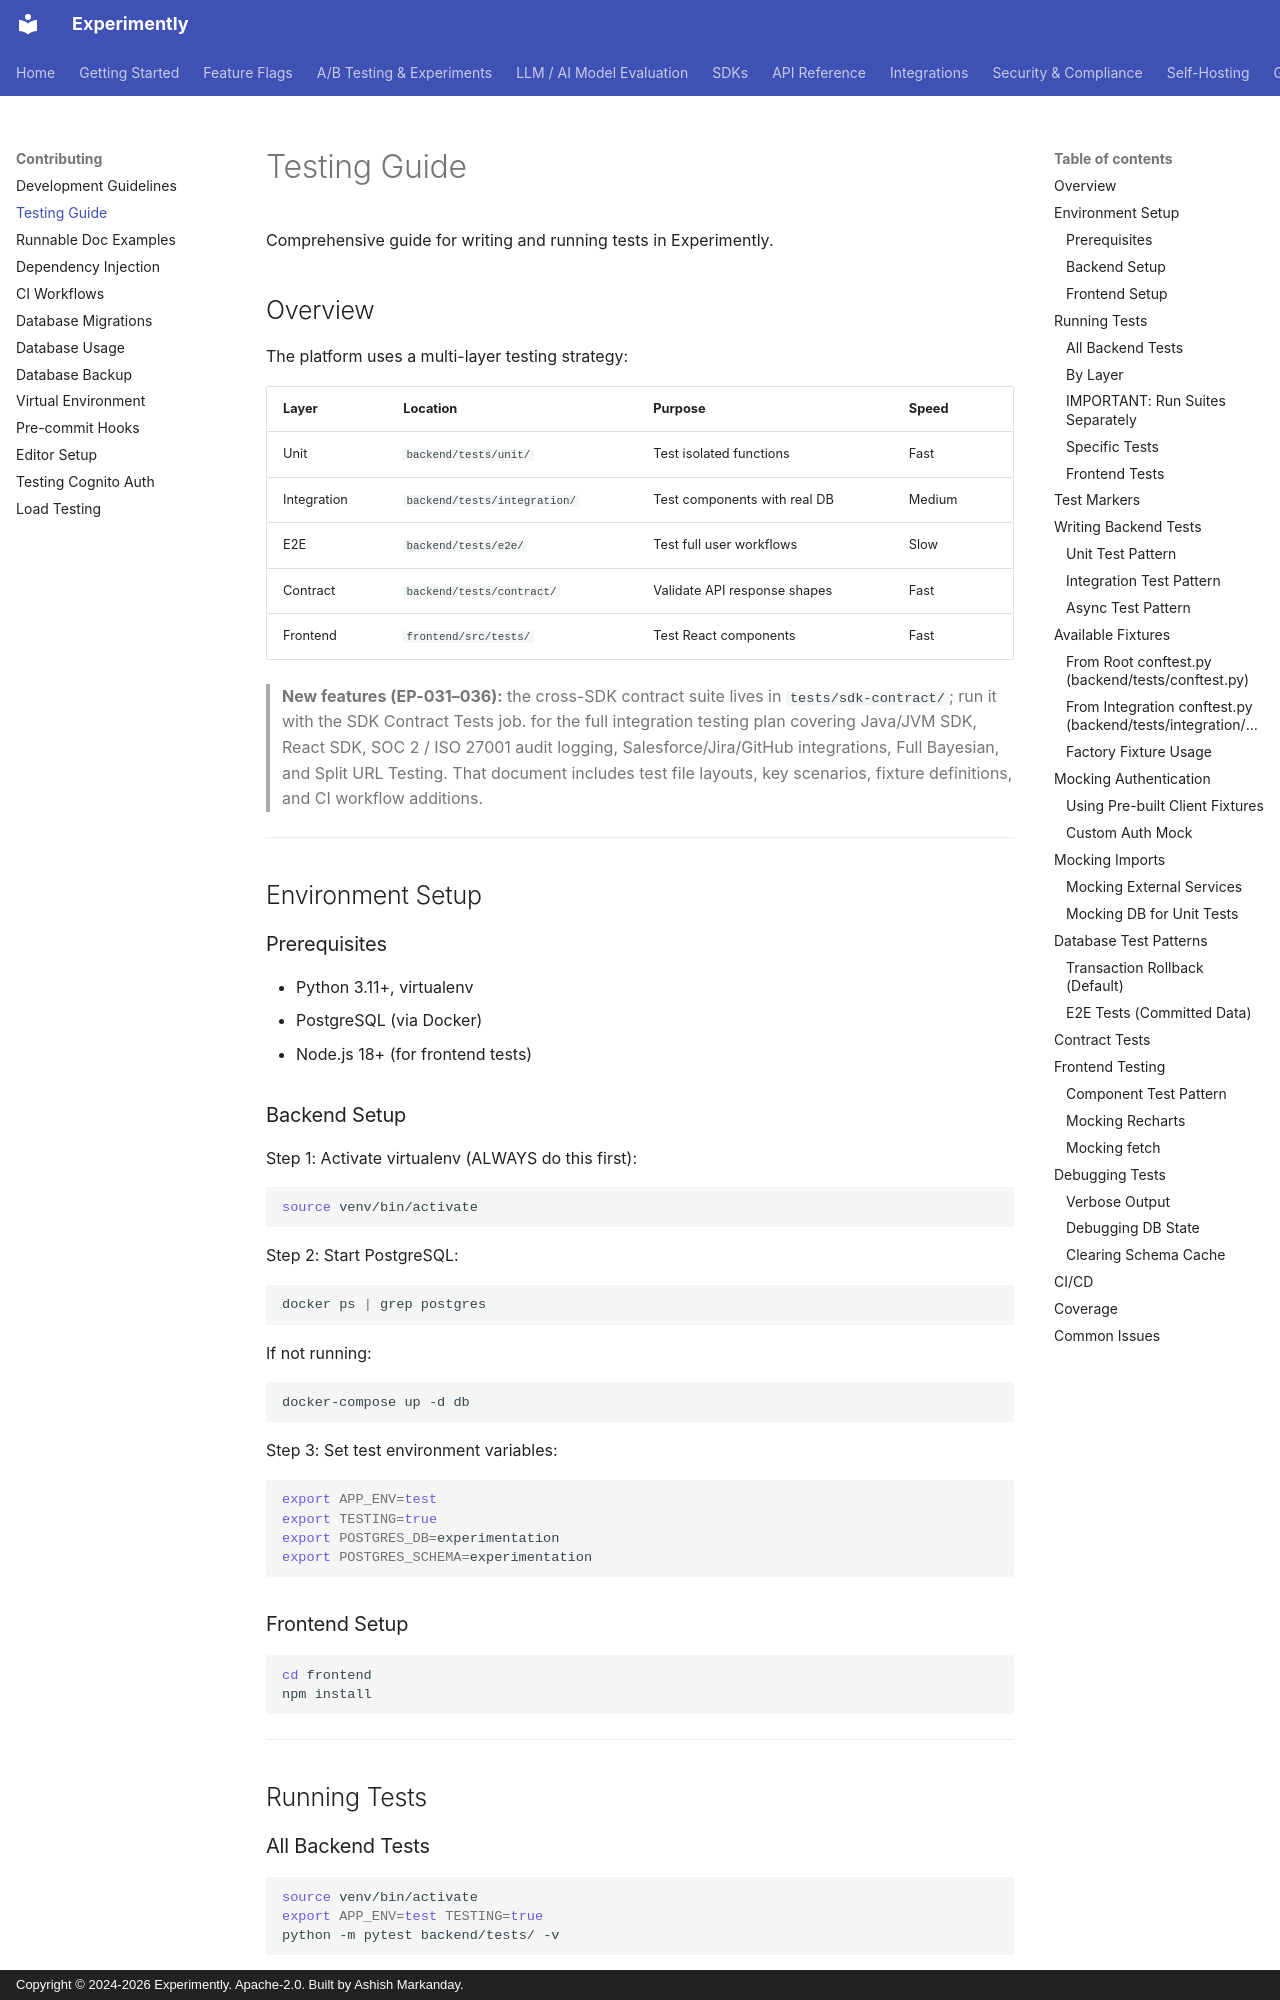

repository: getexperimently/experimently · page: development/testing-guide/index.html · generator: mkdocs · copyright: Copyright © 2024-2026 Experimently. Apache-2.0. Built by Ashish Markanday.

# Testing Guide

Comprehensive guide for writing and running tests in Experimently.

## Overview

The platform uses a multi-layer testing strategy:

| Layer | Location | Purpose | Speed |
|-------|----------|---------|-------|
| Unit | `backend/tests/unit/` | Test isolated functions | Fast |
| Integration | `backend/tests/integration/` | Test components with real DB | Medium |
| E2E | `backend/tests/e2e/` | Test full user workflows | Slow |
| Contract | `backend/tests/contract/` | Validate API response shapes | Fast |
| Frontend | `frontend/src/tests/` | Test React components | Fast |

> **New features (EP-031–036):** the cross-SDK contract suite lives in
> `tests/sdk-contract/`; run it with the SDK Contract Tests job.
> for the full integration testing plan covering Java/JVM SDK, React SDK, SOC 2 / ISO 27001
> audit logging, Salesforce/Jira/GitHub integrations, Full Bayesian, and Split URL Testing.
> That document includes test file layouts, key scenarios, fixture definitions, and CI workflow additions.

---

## Environment Setup

### Prerequisites

- Python 3.11+, virtualenv
- PostgreSQL (via Docker)
- Node.js 18+ (for frontend tests)

### Backend Setup

Step 1: Activate virtualenv (ALWAYS do this first):

```bash
source venv/bin/activate
```

Step 2: Start PostgreSQL:

```bash
docker ps | grep postgres
```

If not running:

```bash
docker-compose up -d db
```

Step 3: Set test environment variables:

```bash
export APP_ENV=test
export TESTING=true
export POSTGRES_DB=experimentation
export POSTGRES_SCHEMA=experimentation
```

### Frontend Setup

```bash
cd frontend
npm install
```

---

## Running Tests

### All Backend Tests

```bash
source venv/bin/activate
export APP_ENV=test TESTING=true
python -m pytest backend/tests/ -v
```

### By Layer

Unit tests only (fast, no DB required):

```bash
python -m pytest backend/tests/unit/ -v
```

Integration tests (requires PostgreSQL):

```bash
python -m pytest backend/tests/integration/ -v
```

E2E tests (requires full stack):

```bash
python -m pytest backend/tests/e2e/ -v
```

Contract tests:

```bash
python -m pytest backend/tests/contract/ -v
```
